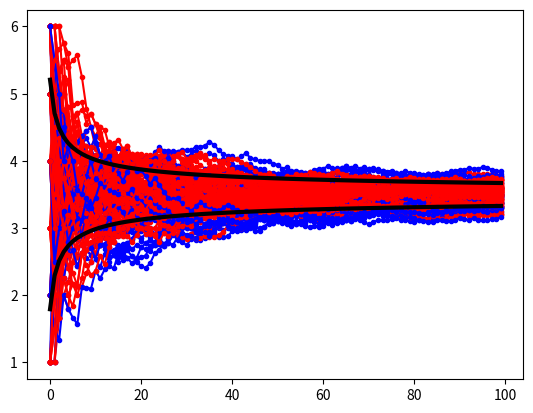

Reproduce this figure in Python.
import random
import matplotlib.pyplot as plt

n = 100
rep = 100
runs = []

sd = 1.707825

pinch = 50
pinch_se = sd/(pinch)**0.5

winners = []

count = 0
for i in range(rep):
    rolls = random.choices([1,2,3,4,5,6],k=n)
    means = [0]*n
    mean = 0
    for j in range(n):
        mean = (mean*j+rolls[j])/(j+1)
        means[j] = mean
    runs.append(means)
    if means[pinch] > 3.5-pinch_se and means[pinch] < 3.5+pinch_se:
        count = count+1
        winners.append(i)

UB = []
LB = []
for en in range(1,n+1):
    UB.append(3.5+sd/en**0.5)
    LB.append(3.5-sd/en**0.5)    

for i in range(len(runs)):
    if i in winners:
        plt.plot(runs[i],'.-r')
    else:
        plt.plot(runs[i],'.-b')

print(len(winners)/rep)

plt.plot(UB,'k',linewidth=3)
plt.plot(LB,'k',linewidth=3)
    
plt.show()





